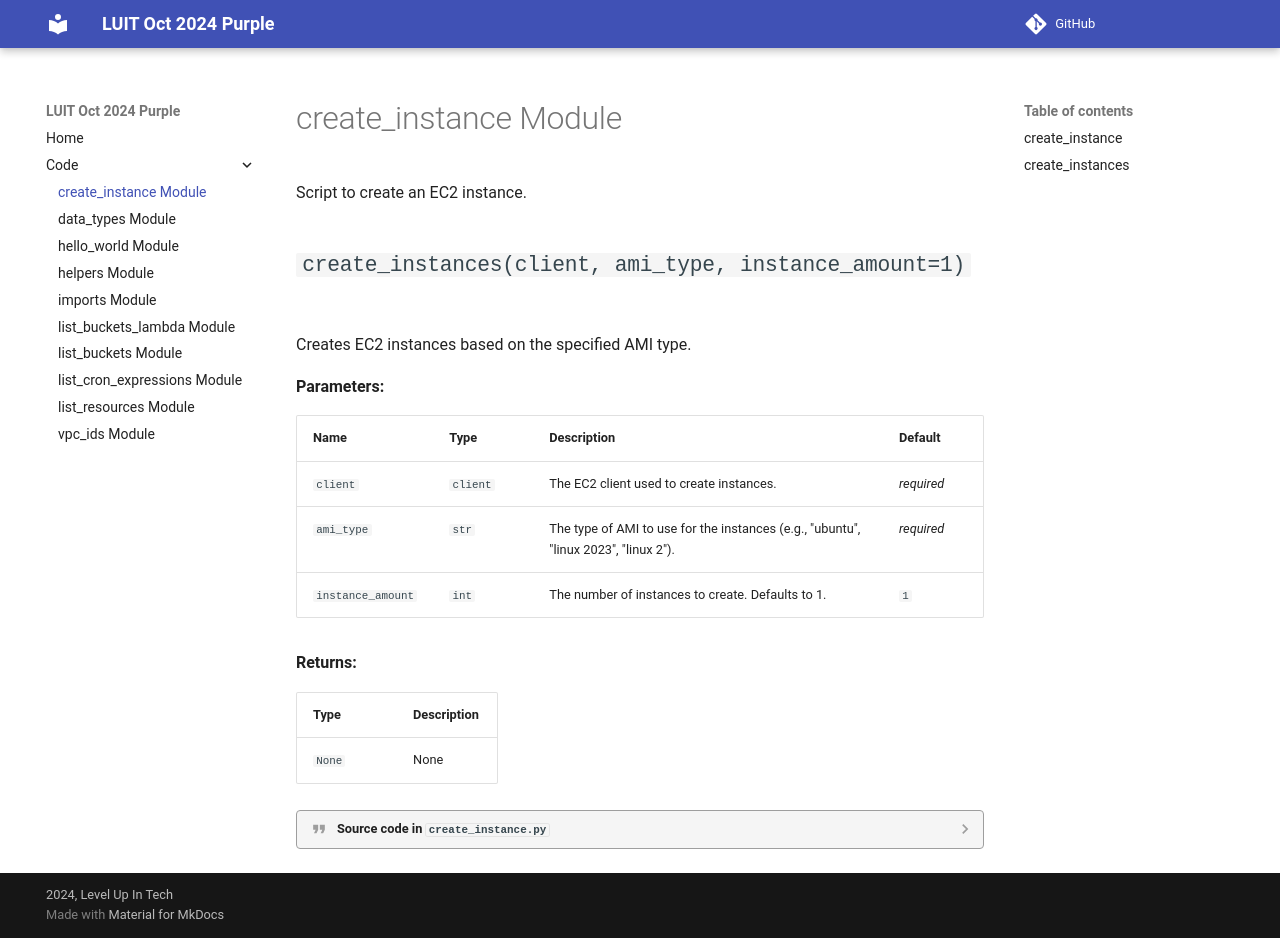

repository: zaireali649/luit-oct-2024-purple · page: create_instance.html · generator: mkdocs

# create_instance Module

::: create_instance
